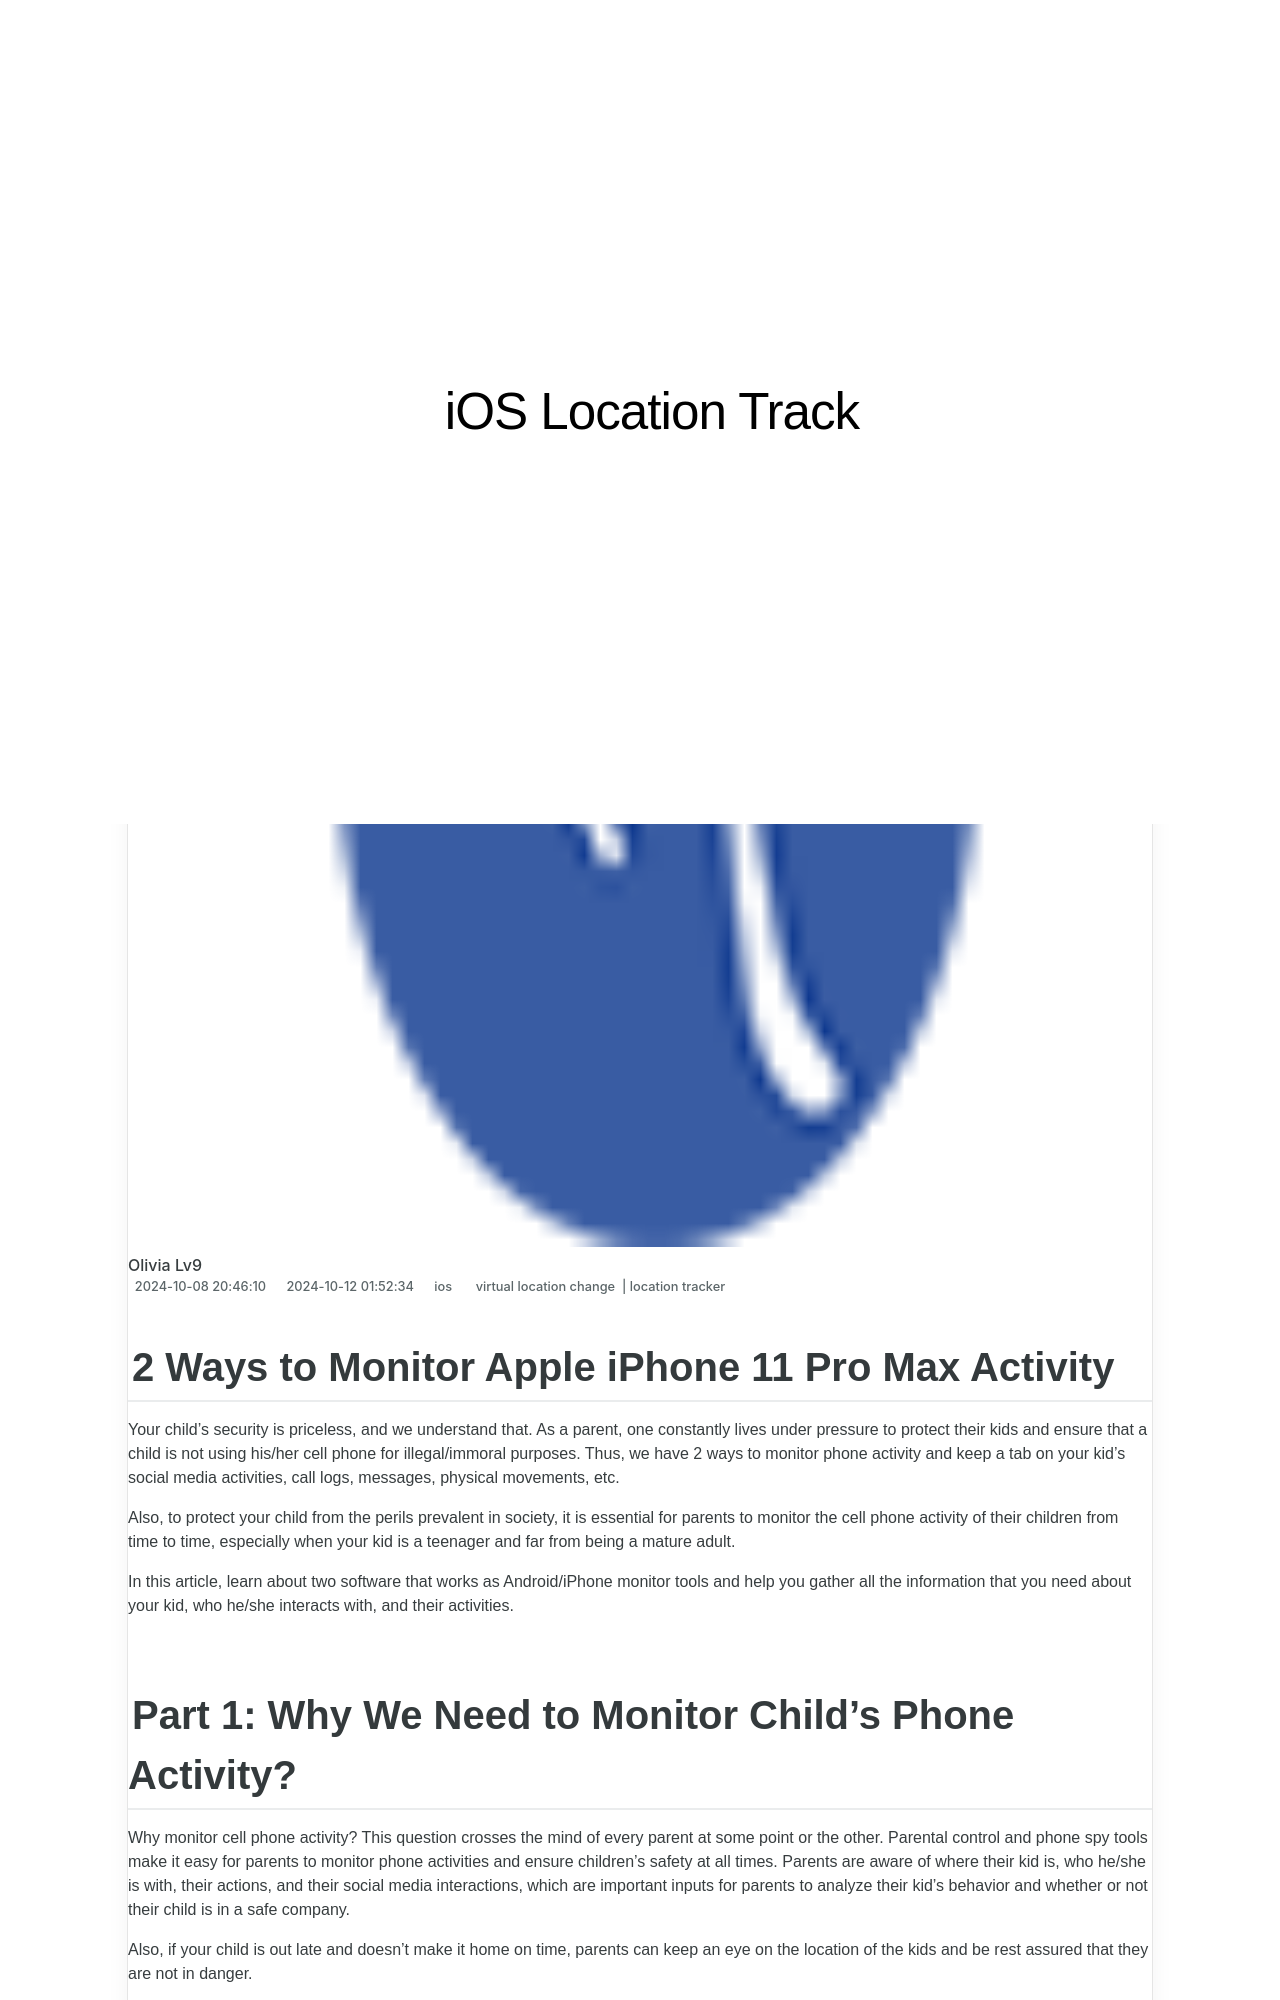

repository: techidaily/site-ios-location-track · page: 2-ways-to-monitor-apple-iphone-11-pro-max-activity-drfone-by-drfone-virtual-ios/index.html · generator: jekyll

---
title: 2 Ways to Monitor Apple iPhone 11 Pro Max Activity | Dr.fone
date: 2024-10-08T20:46:10.762Z
updated: 2024-10-12T01:52:34.161Z
tags: 
  - virtual location change
  - location tracker
categories:
  - ios
description: This article describes 2 Ways to Monitor Apple iPhone 11 Pro Max Activity
excerpt: This article describes 2 Ways to Monitor Apple iPhone 11 Pro Max Activity
keywords: Location Track for iPhone 11 Pro Max,track location for iPhone,track location for iPad,Location Track for iPad,track location for iPhone 11 Pro Max,Location Track for iPhone
thumbnail: https://thmb.techidaily.com/cc4de72d7f182f924611ffcdd9be6d67698446b35913acbf3e4fc8c5af445646.jpg
---

## 2 Ways to Monitor Apple iPhone 11 Pro Max Activity

Your child’s security is priceless, and we understand that. As a parent, one constantly lives under pressure to protect their kids and ensure that a child is not using his/her cell phone for illegal/immoral purposes. Thus, we have 2 ways to monitor phone activity and keep a tab on your kid’s social media activities, call logs, messages, physical movements, etc.

Also, to protect your child from the perils prevalent in society, it is essential for parents to monitor the cell phone activity of their children from time to time, especially when your kid is a teenager and far from being a mature adult.

In this article, learn about two software that works as Android/iPhone monitor tools and help you gather all the information that you need about your kid, who he/she interacts with, and their activities.
